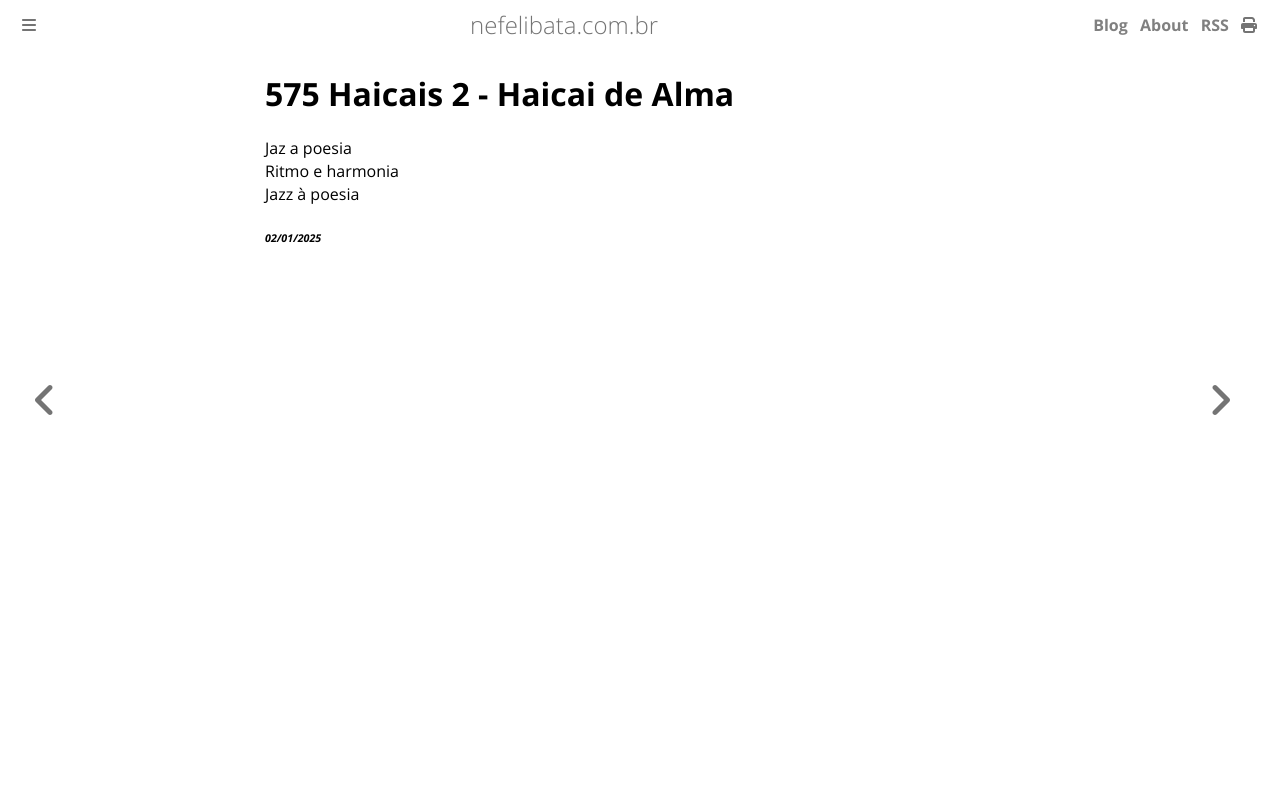

repository: ameopoema/nefelibata · page: 2025-01-02-Haicai_de_Alma.html · generator: mdbook

# 575 Haicais 2 - Haicai de Alma  
Jaz a poesia  
Ritmo e harmonia  
Jazz à poesia  


###### *02/01/2025*  
&nbsp;<br>
&nbsp;<br>
&nbsp;<br>
&nbsp;<br>
&nbsp;<br>
